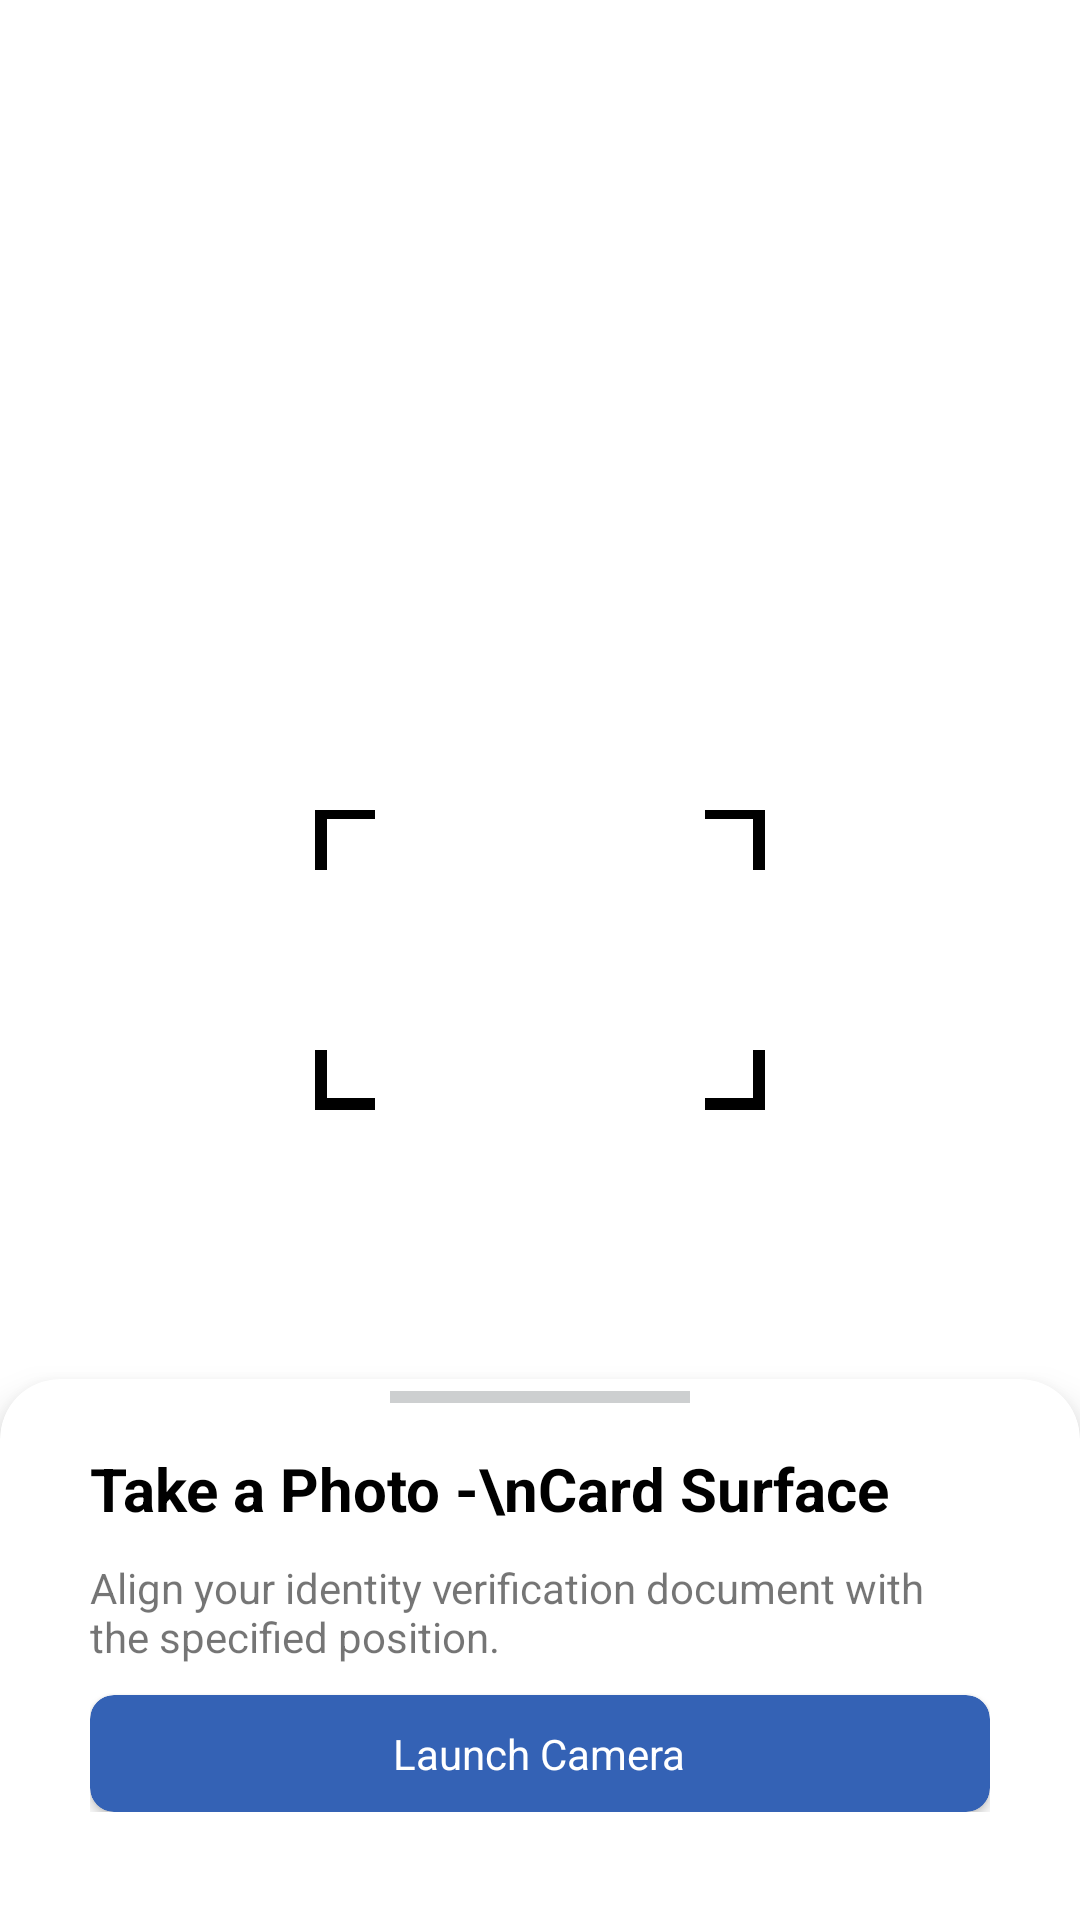

Produce the Android XML layout that renders to this screen, including the resource entries it uses.
<!-- AndroidManifest.xml: application theme Theme.EkycDemo -->
<!-- res/layout/activity_photo_taking.xml -->
<?xml version="1.0" encoding="utf-8"?>
<LinearLayout xmlns:android="http://schemas.android.com/apk/res/android"
    xmlns:app="http://schemas.android.com/apk/res-auto"
    xmlns:tools="http://schemas.android.com/tools"
    android:layout_width="match_parent"
    android:layout_height="match_parent"
    android:orientation="vertical"
    tools:context=".views.PhotoTaking">

    <RelativeLayout
        android:layout_width="match_parent"
        android:layout_height="match_parent">

        <ImageView
            android:id="@+id/mobile_frame"
            android:layout_width="match_parent"
            android:layout_height="match_parent"
            android:layout_marginTop="100dp"
            android:src="@drawable/mobile_frame" />
        <FrameLayout
            android:id="@+id/sample_image"
            android:layout_width="150dp"
            android:layout_centerInParent="true"
            android:layout_height="100dp"
            android:background="@drawable/angular_frame"
            >
            <ImageView
                android:id="@+id/front_img"
                android:layout_width="140dp"
                android:layout_height="80dp"
                android:layout_gravity="center"
                android:src="@drawable/card_image"

                />

        </FrameLayout>

        <androidx.cardview.widget.CardView
            android:layout_width="match_parent"
            android:layout_height="200dp"
            android:layout_alignParentBottom="true"
            android:layout_marginBottom="-20dp"
            app:cardElevation="8dp"
            app:cardBackgroundColor="@color/white"
            app:cardCornerRadius="20dp" >
            <androidx.appcompat.widget.LinearLayoutCompat
                android:layout_width="match_parent"
                android:layout_height="wrap_content"
                android:layout_marginHorizontal="30dp"
                android:orientation="vertical">
                <View android:layout_width="100dp"
                    android:layout_marginTop="4dp"
                    android:layout_height="4dp"
                    android:layout_gravity="center_horizontal"
                    android:background="#CDCFD0"/>
                <TextView
                    android:id="@+id/take_a_photo_msg"
                    android:layout_width="wrap_content"
                    android:layout_height="wrap_content"
                    android:layout_marginTop="15dp"
                    android:textSize="20sp"
                    android:textColor="@color/black"
                    android:textStyle="bold"
                    android:text="Take a Photo -\nCard Surface"/>
                <TextView
                    android:layout_width="wrap_content"
                    android:layout_height="wrap_content"
                    android:layout_marginTop="10dp"
                    android:textFontWeight="400"
                    android:text="Align your identity verification document with the specified position."/>
                <androidx.cardview.widget.CardView
                    android:id="@+id/launch_camera"
                    android:layout_width="match_parent"
                    android:layout_height="wrap_content"
                    android:layout_marginTop="10dp"
                    app:cardBackgroundColor="#3462B5"
                    app:cardCornerRadius="8dp">
                    <RelativeLayout
                        android:layout_width="match_parent"
                        android:layout_height="wrap_content"
                        android:gravity="center_horizontal">
                        <TextView
                            android:layout_width="wrap_content"
                            android:layout_height="wrap_content"
                            android:gravity="center_horizontal"
                            android:padding="10dp"
                            android:text="Launch Camera"
                            android:textAlignment="center"
                            android:textColor="@color/white" />
                    </RelativeLayout>

                </androidx.cardview.widget.CardView>
            </androidx.appcompat.widget.LinearLayoutCompat>

        </androidx.cardview.widget.CardView>
    </RelativeLayout>


</LinearLayout>
<!-- resources referenced by this layout -->
<resources>
  <color name="black">#FF000000</color>
  <color name="white">#FFFFFFFF</color>
  <!-- drawable angular_frame: vector/xml drawable (drawable, 2304 chars, omitted) -->
  <style name="Theme.EkycDemo" parent="Theme.MaterialComponents.DayNight.DarkActionBar">
          
          <item name="colorPrimary">#3462B5</item>
          <item name="colorPrimaryVariant">@color/black</item>
          <item name="colorOnPrimary">@color/white</item>
          
          <item name="colorSecondary">#3462B5</item>
          <item name="colorSecondaryVariant">#3462B5</item>
          <item name="colorOnSecondary">@color/black</item>
          
          <item name="android:statusBarColor">?attr/colorPrimaryVariant</item>
          
      </style>
</resources>
